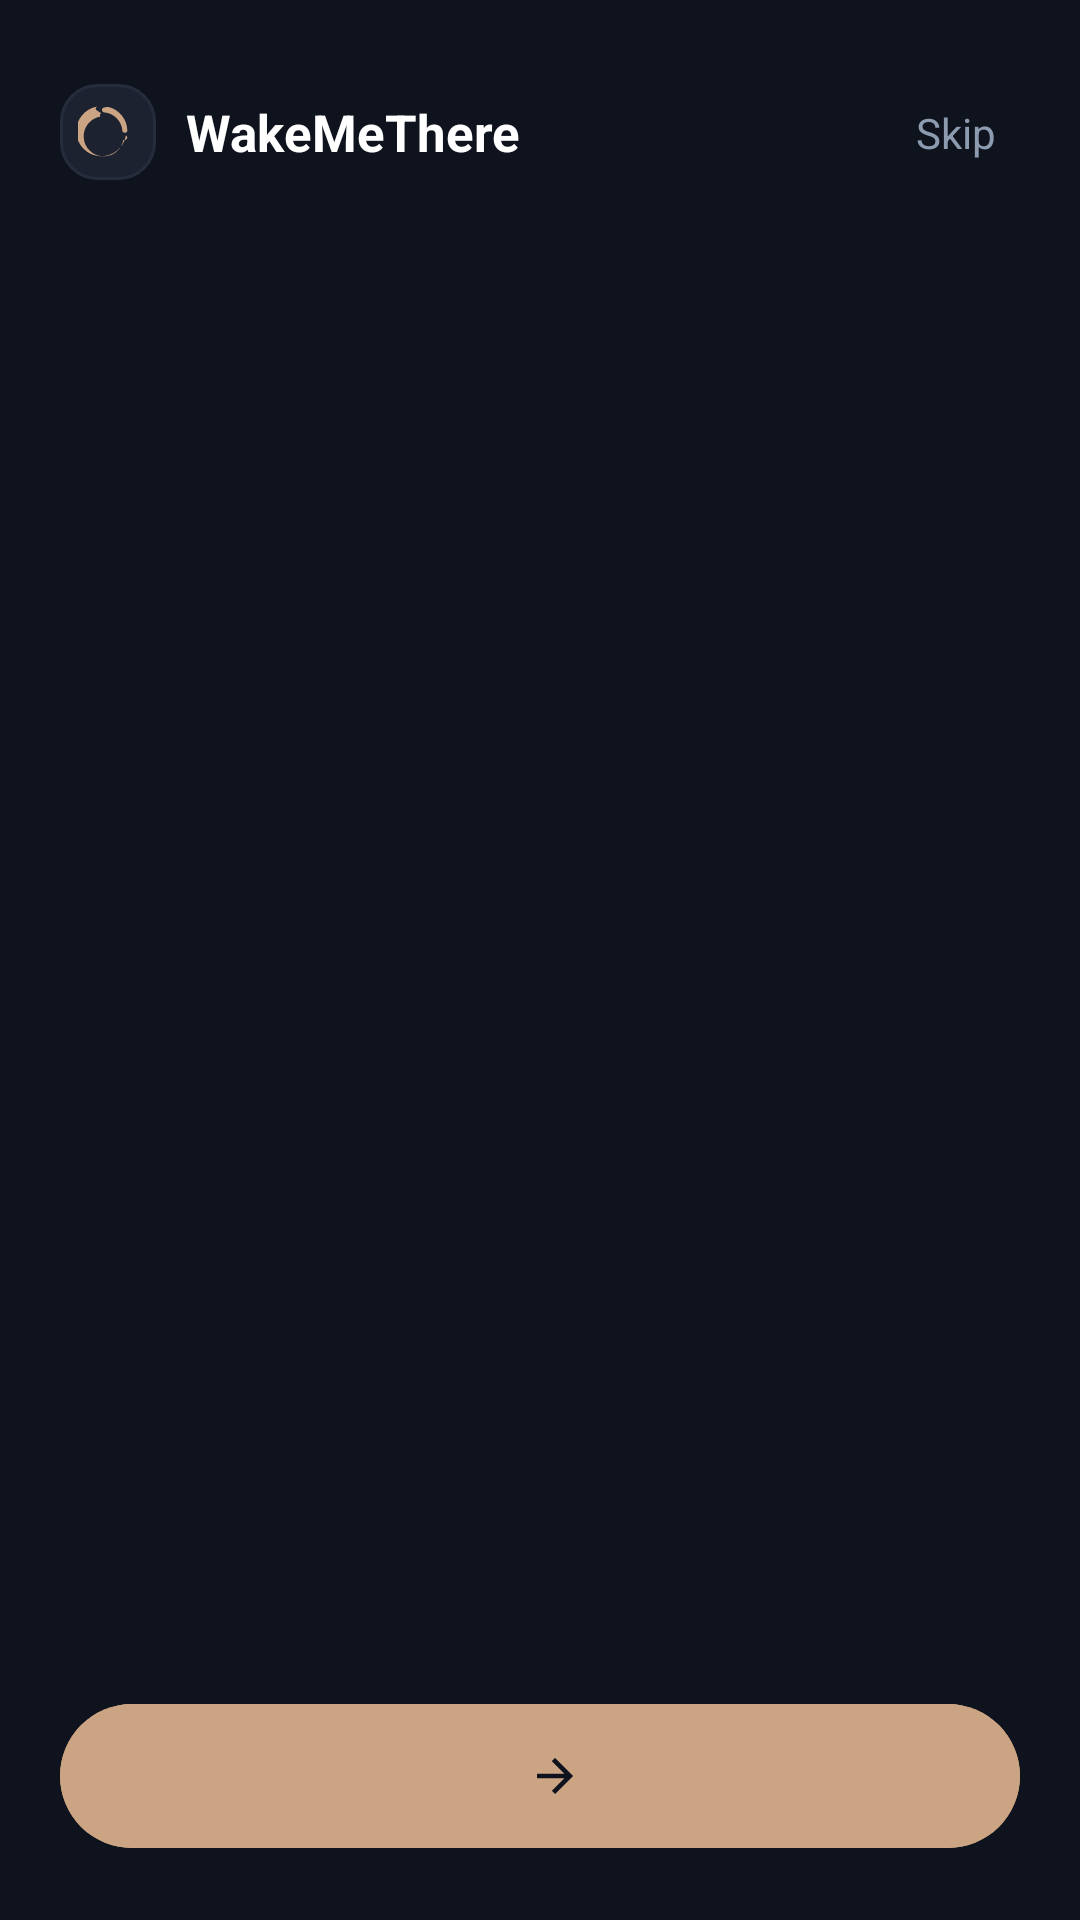

Write the Android layout XML for this screen, with the resource values it uses.
<!-- AndroidManifest.xml: application theme Theme.WakeMeThere -->
<!-- res/layout/fragment_onboarding.xml -->
<?xml version="1.0" encoding="utf-8"?>
<androidx.constraintlayout.widget.ConstraintLayout xmlns:android="http://schemas.android.com/apk/res/android"
    xmlns:app="http://schemas.android.com/apk/res-auto"
    xmlns:tools="http://schemas.android.com/tools"
    android:layout_width="match_parent"
    android:layout_height="match_parent"
    android:background="@color/bg_dark_charcoal"
    android:padding="20dp"
    tools:context=".ui.fragment.OnboardingFragment">

    
    <androidx.constraintlayout.widget.ConstraintLayout
        android:id="@+id/topBar"
        android:layout_width="0dp"
        android:layout_height="48dp"
        app:layout_constraintEnd_toEndOf="parent"
        app:layout_constraintStart_toStartOf="parent"
        app:layout_constraintTop_toTopOf="parent">

        
        <LinearLayout
            android:id="@+id/layoutLogo"
            android:layout_width="wrap_content"
            android:layout_height="match_parent"
            android:gravity="center_vertical"
            android:orientation="horizontal"
            app:layout_constraintBottom_toBottomOf="parent"
            app:layout_constraintStart_toStartOf="parent"
            app:layout_constraintTop_toTopOf="parent"
            tools:ignore="UseCompoundDrawables">

            <ImageView
                android:layout_width="32dp"
                android:layout_height="32dp"
                android:background="@drawable/bg_icon_container"
                android:contentDescription="@string/app_name"
                android:padding="6dp"
                android:src="@drawable/ic_moon"
                app:tint="@color/sand_accent" />

            <TextView
                android:layout_width="wrap_content"
                android:layout_height="wrap_content"
                android:layout_marginStart="10dp"
                android:text="@string/app_name"
                android:textColor="@color/text_primary_white"
                android:textSize="17sp"
                android:textStyle="bold" />
        </LinearLayout>

        
        <ImageButton
            android:id="@+id/btnBack"
            android:layout_width="38dp"
            android:layout_height="38dp"
            android:background="@drawable/bg_top_button_circle"
            android:contentDescription="@string/app_name"
            android:padding="8dp"
            android:src="@drawable/ic_arrow_back"
            android:visibility="gone"
            app:layout_constraintBottom_toBottomOf="parent"
            app:layout_constraintStart_toStartOf="parent"
            app:layout_constraintTop_toTopOf="parent"
            app:tint="@color/text_primary_white"
            tools:visibility="visible" />

        
        <TextView
            android:id="@+id/tvTopChip"
            android:layout_width="wrap_content"
            android:layout_height="wrap_content"
            android:background="@drawable/bg_top_chip"
            android:letterSpacing="0.08"
            android:paddingHorizontal="14dp"
            android:paddingVertical="6dp"
            android:textColor="@color/sand_accent"
            android:textSize="11sp"
            android:textStyle="bold"
            android:visibility="gone"
            app:layout_constraintBottom_toBottomOf="parent"
            app:layout_constraintEnd_toEndOf="parent"
            app:layout_constraintStart_toStartOf="parent"
            app:layout_constraintTop_toTopOf="parent"
            tools:text="ACCESS_BACKGROUND_LOCATION"
            tools:visibility="visible" />

        
        <TextView
            android:id="@+id/btnSkip"
            android:layout_width="wrap_content"
            android:layout_height="wrap_content"
            android:gravity="center"
            android:padding="8dp"
            android:text="@string/skip"
            android:textColor="@color/text_secondary_muted"
            android:textSize="14sp"
            app:layout_constraintBottom_toBottomOf="parent"
            app:layout_constraintEnd_toEndOf="parent"
            app:layout_constraintTop_toTopOf="parent" />

    </androidx.constraintlayout.widget.ConstraintLayout>

    
    <androidx.viewpager2.widget.ViewPager2
        android:id="@+id/viewPager"
        android:layout_width="0dp"
        android:layout_height="0dp"
        android:layout_marginTop="8dp"
        android:layout_marginBottom="12dp"
        app:layout_constraintBottom_toTopOf="@+id/tabLayout"
        app:layout_constraintEnd_toEndOf="parent"
        app:layout_constraintStart_toStartOf="parent"
        app:layout_constraintTop_toBottomOf="@+id/topBar" />

    
    <com.google.android.material.tabs.TabLayout
        android:id="@+id/tabLayout"
        android:layout_width="wrap_content"
        android:layout_height="18dp"
        android:layout_marginBottom="16dp"
        android:background="@android:color/transparent"
        app:layout_constraintBottom_toTopOf="@+id/btnMainAction"
        app:layout_constraintEnd_toEndOf="parent"
        app:layout_constraintStart_toStartOf="parent"
        app:tabBackground="@drawable/tab_indicator_default"
        app:tabGravity="center"
        app:tabIndicator="@drawable/bg_active_indicator"
        app:tabIndicatorAnimationMode="elastic"
        app:tabIndicatorColor="@color/sand_accent"
        app:tabIndicatorFullWidth="false"
        app:tabIndicatorGravity="center"
        app:tabIndicatorHeight="6dp"
        app:tabMinWidth="30dp"
        app:tabPaddingBottom="0dp"
        app:tabPaddingEnd="4dp"
        app:tabPaddingStart="4dp"
        app:tabPaddingTop="0dp"
        app:tabRippleColor="@null" />

    
    <com.google.android.material.button.MaterialButton
        android:id="@+id/btnMainAction"
        android:layout_width="0dp"
        android:layout_height="56dp"
        android:backgroundTint="@color/sand_accent"
        android:textAllCaps="false"
        android:textColor="@color/bg_dark_charcoal"
        android:textSize="15sp"
        android:textStyle="bold"
        app:cornerRadius="28dp"
        app:icon="@drawable/ic_arrow_forward"
        app:iconGravity="textEnd"
        app:iconPadding="10dp"
        app:iconTint="@color/bg_dark_charcoal"
        app:layout_constraintBottom_toBottomOf="parent"
        app:layout_constraintEnd_toEndOf="parent"
        app:layout_constraintStart_toStartOf="parent"
        tools:text="Continue →" />

</androidx.constraintlayout.widget.ConstraintLayout>
<!-- resources referenced by this layout -->
<resources>
  <color name="bg_dark_charcoal">#0F131D</color>
  <color name="sand_accent">#CBA483</color>
  <color name="text_primary_white">#FFFFFF</color>
  <color name="text_secondary_muted">#8C9BB0</color>
  <!-- drawable bg_active_indicator (drawable) -->
  <?xml version="1.0" encoding="utf-8"?>
  <shape xmlns:android="http://schemas.android.com/apk/res/android"
      android:shape="rectangle">
      <solid android:color="@color/sand_accent" />
      <corners android:radius="3dp" />
      <size
          android:width="32dp"
          android:height="6dp" />
  </shape>
  <!-- drawable bg_icon_container (drawable) -->
  <?xml version="1.0" encoding="utf-8"?>
  <shape xmlns:android="http://schemas.android.com/apk/res/android"
      android:shape="rectangle">
      <solid android:color="@color/icon_bg_dark" />
      <stroke
          android:width="1dp"
          android:color="@color/card_stroke_dark" />
      <corners android:radius="12dp" />
  </shape>
  <!-- drawable bg_top_button_circle (drawable) -->
  <?xml version="1.0" encoding="utf-8"?>
  <shape xmlns:android="http://schemas.android.com/apk/res/android"
      android:shape="oval">
      <solid android:color="@color/card_bg_dark" />
      <stroke
          android:width="1dp"
          android:color="@color/card_stroke_dark" />
  </shape>
  <!-- drawable bg_top_chip (drawable) -->
  <?xml version="1.0" encoding="utf-8"?>
  <shape xmlns:android="http://schemas.android.com/apk/res/android"
      android:shape="rectangle">
      <solid android:color="@color/card_bg_dark" />
      <stroke
          android:width="1dp"
          android:color="@color/card_stroke_dark" />
      <corners android:radius="20dp" />
  </shape>
  <!-- drawable ic_arrow_back (drawable) -->
  <vector xmlns:android="http://schemas.android.com/apk/res/android"
      android:width="24dp"
      android:height="24dp"
      android:viewportWidth="24"
      android:viewportHeight="24">
    <path
        android:fillColor="@color/text_primary_white"
        android:pathData="M20,11H7.83l5.59,-5.59L12,4l-8,8 8,8 1.41,-1.41L7.83,13H20v-2z"/>
  </vector>
  <!-- drawable ic_arrow_forward (drawable) -->
  <vector xmlns:android="http://schemas.android.com/apk/res/android"
      android:width="24dp"
      android:height="24dp"
      android:viewportWidth="24"
      android:viewportHeight="24">
    <path
        android:fillColor="@color/bg_dark_charcoal"
        android:pathData="M12,4l-1.41,1.41L16.17,11H4v2h12.17l-5.58,5.59L12,20l8,-8z"/>
  </vector>
  <!-- drawable tab_indicator_default (drawable) -->
  <?xml version="1.0" encoding="utf-8"?>
  <inset xmlns:android="http://schemas.android.com/apk/res/android"
      android:insetLeft="12dp"
      android:insetRight="12dp"
      android:insetTop="6dp"
      android:insetBottom="6dp">
      <shape android:shape="oval">
          <solid android:color="@color/dot_inactive" />
          <size
              android:width="6dp"
              android:height="6dp" />
      </shape>
  </inset>
  <string name="app_name">WakeMeThere</string>
  <string name="skip">Skip</string>
  <style name="Theme.WakeMeThere" parent="Base.Theme.WakeMeThere" />
  <color name="icon_bg_dark">#1C2230</color>
  <color name="card_stroke_dark">#252D3D</color>
  <color name="card_bg_dark">#161B26</color>
  <color name="dot_inactive">#2B3448</color>
  <style name="Base.Theme.WakeMeThere" parent="Theme.Material3.Dark.NoActionBar">
          <item name="colorPrimary">@color/sand_accent</item>
          <item name="colorOnPrimary">@color/bg_dark_charcoal</item>
          <item name="android:windowBackground">@color/bg_dark_charcoal</item>
          <item name="android:statusBarColor">@color/bg_dark_charcoal</item>
          <item name="android:navigationBarColor">@color/bg_dark_charcoal</item>
      </style>
</resources>
